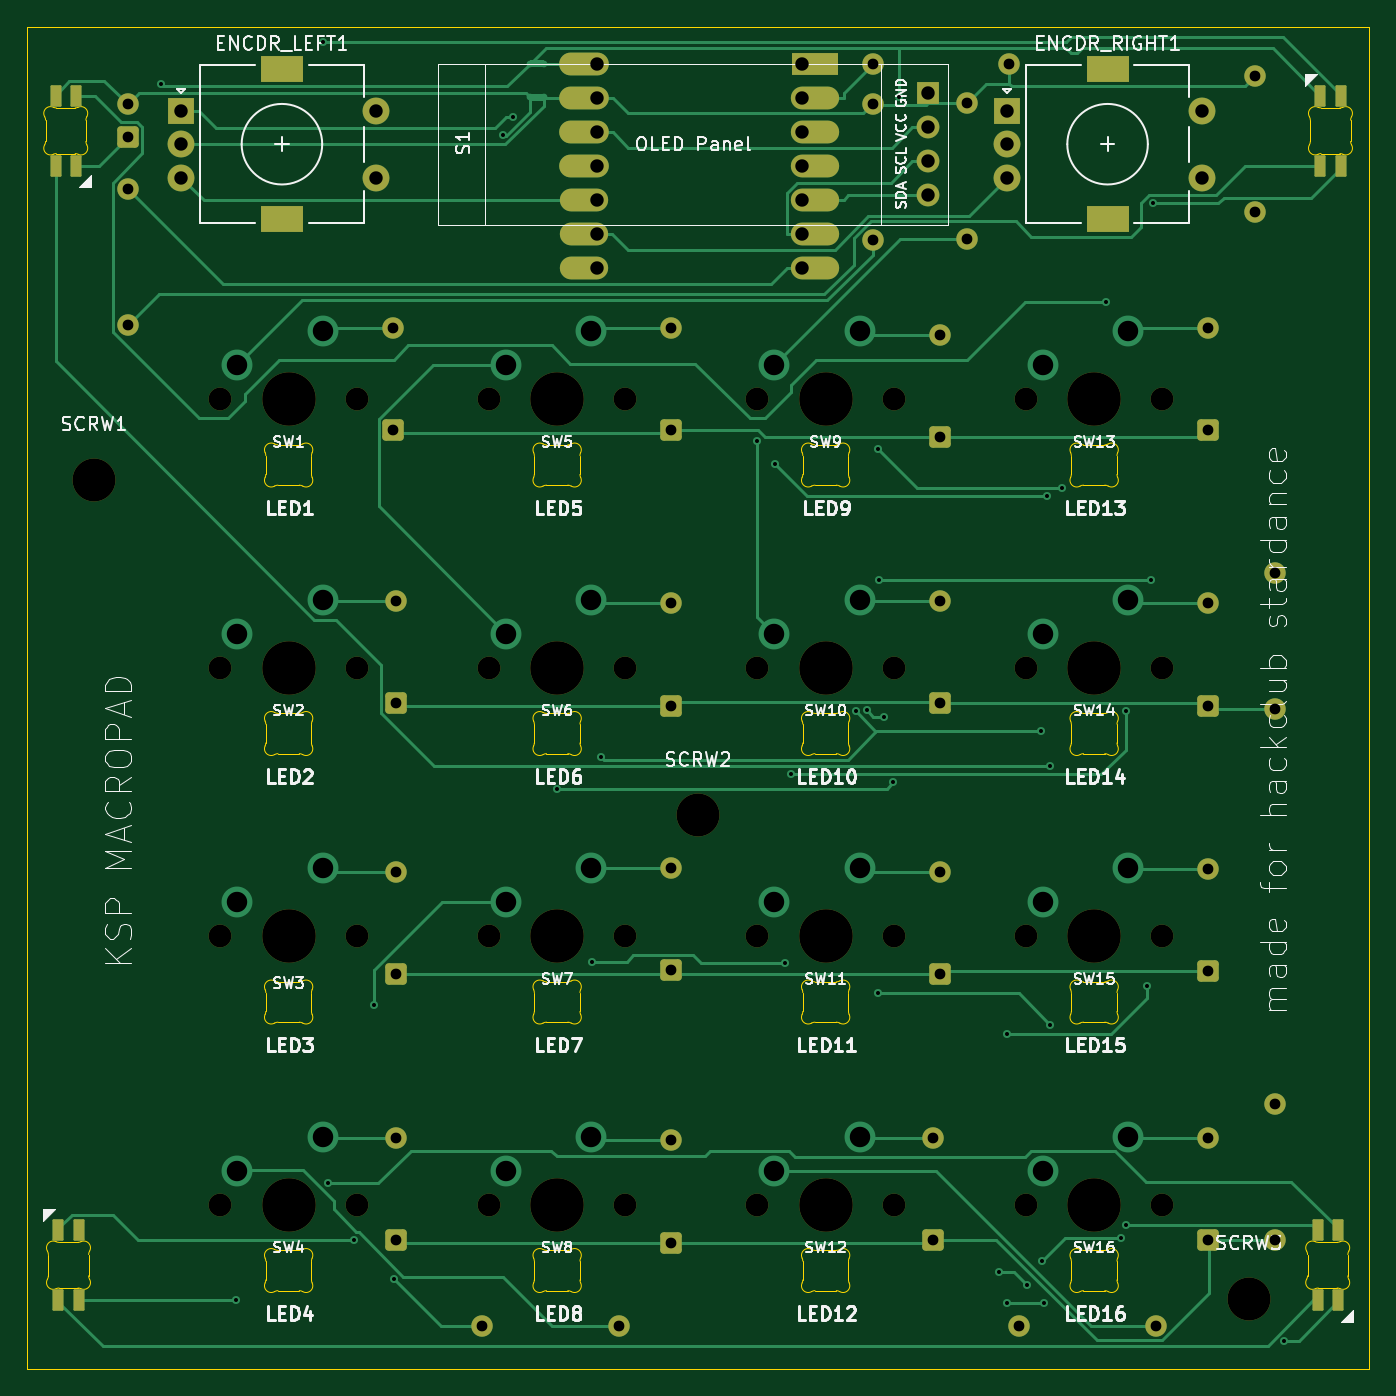
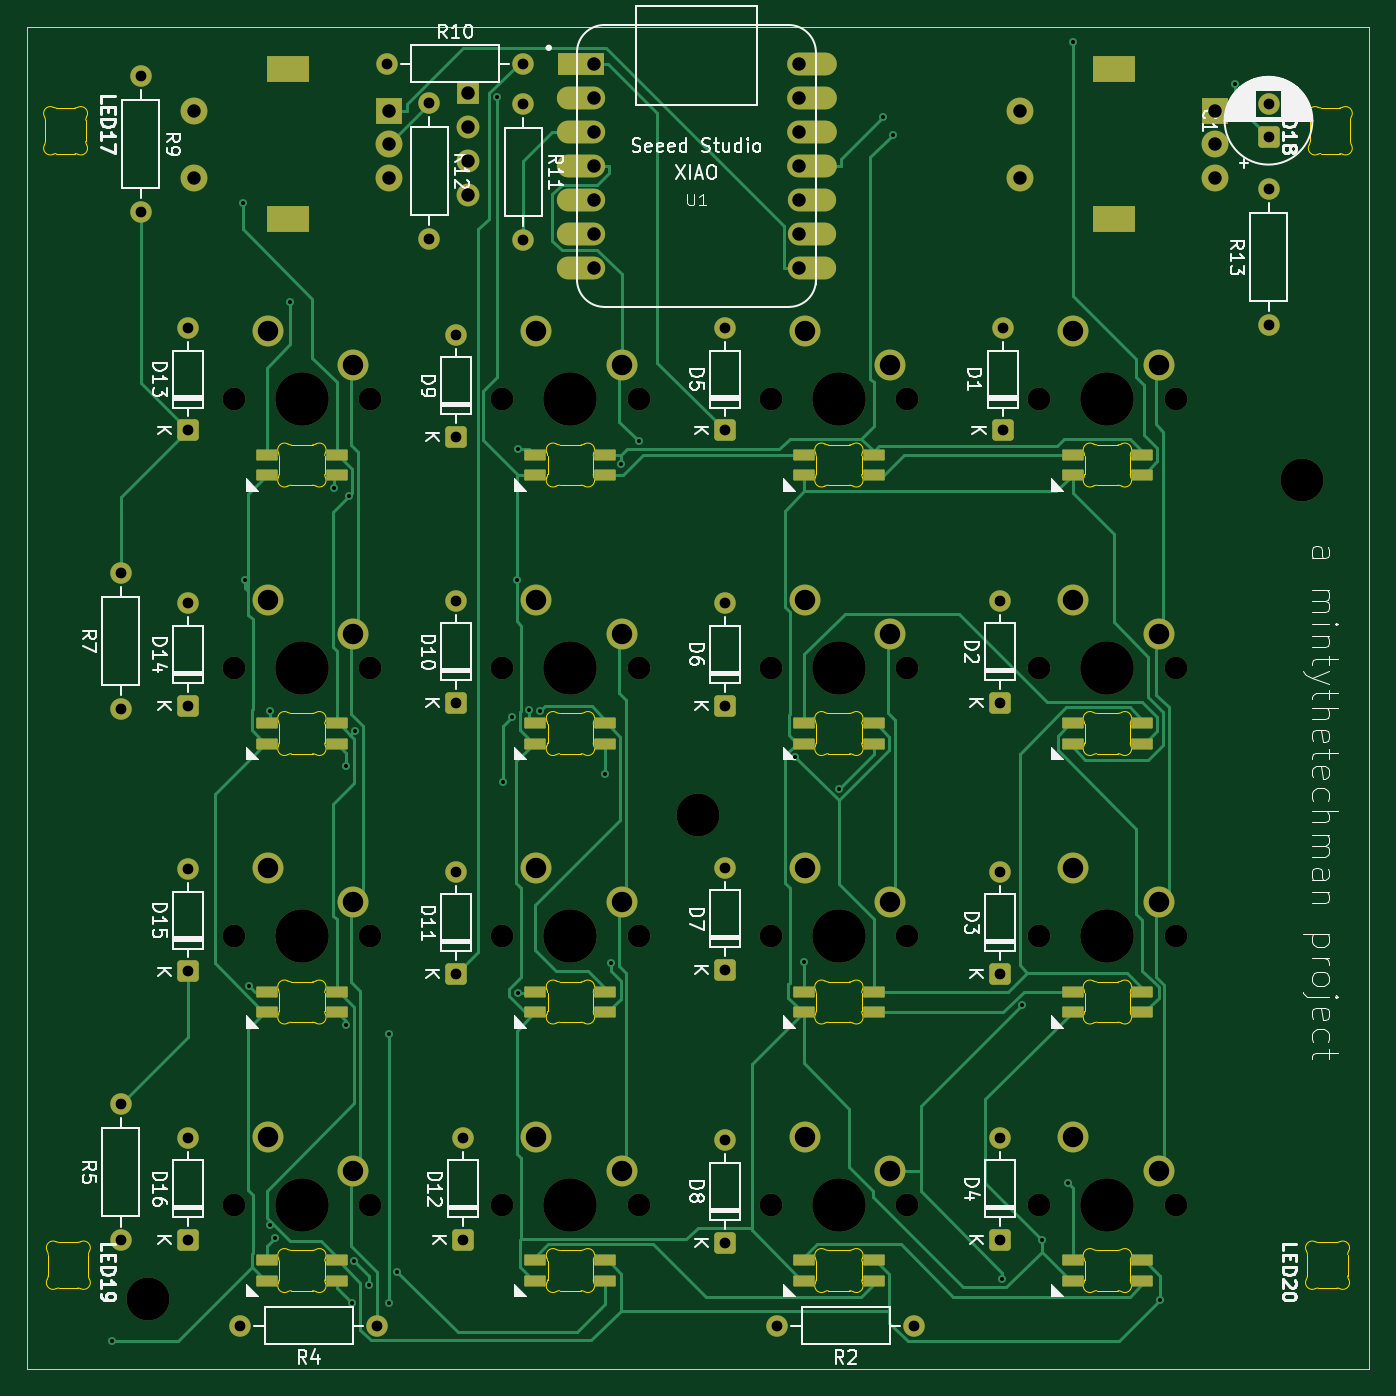
Circuit board: 11 layer files. Board 100.0 x 100.0 mm.
- bottom_copper: KSPMacroPad-B_Cu.gbr (37190 bytes)
- bottom_mask: KSPMacroPad-B_Mask.gbr (9113 bytes)
- paste: KSPMacroPad-B_Paste.gbr (3035 bytes)
- bottom_silk: KSPMacroPad-B_Silkscreen.gbr (84384 bytes)
- outline: KSPMacroPad-Edge_Cuts.gbr (23883 bytes)
- top_copper: KSPMacroPad-F_Cu.gbr (29667 bytes)
- top_mask: KSPMacroPad-F_Mask.gbr (6808 bytes)
- paste: KSPMacroPad-F_Paste.gbr (1703 bytes)
- top_silk: KSPMacroPad-F_Silkscreen.gbr (106281 bytes)
- drill: KSPMacroPad-NPTH.drl (1159 bytes)
- drill: KSPMacroPad-PTH.drl (3064 bytes)

=== bottom_copper: KSPMacroPad-B_Cu.gbr (37190 bytes, source omitted) ===
=== bottom_mask: KSPMacroPad-B_Mask.gbr (9113 bytes, source omitted) ===
=== paste: KSPMacroPad-B_Paste.gbr (3035 bytes, source withheld) ===
=== bottom_silk: KSPMacroPad-B_Silkscreen.gbr (84384 bytes, source omitted) ===
=== outline: KSPMacroPad-Edge_Cuts.gbr (23883 bytes, source omitted) ===
=== top_copper: KSPMacroPad-F_Cu.gbr (29667 bytes, source omitted) ===
=== top_mask: KSPMacroPad-F_Mask.gbr (6808 bytes, source omitted) ===
=== paste: KSPMacroPad-F_Paste.gbr (1703 bytes, source withheld) ===
=== top_silk: KSPMacroPad-F_Silkscreen.gbr (106281 bytes, source omitted) ===
=== drill: KSPMacroPad-NPTH.drl ===
M48
; DRILL file KiCad 10.0.4 date 2026-09-28T23:47:39
; FORMAT={-:-/ absolute / metric / decimal}
; #@! TF.CreationDate,2026-09-28T23:47:39-04:00
; #@! TF.GenerationSoftware,Kicad,Pcbnew,10.0.4
; #@! TF.FileFunction,NonPlated,1,2,NPTH
FMAT,2
METRIC
; #@! TA.AperFunction,NonPlated,NPTH,ComponentDrill
T1C1.702
; #@! TA.AperFunction,NonPlated,NPTH,ComponentDrill
T2C3.200
; #@! TA.AperFunction,NonPlated,NPTH,ComponentDrill
T3C3.988
%
G90
G05
T1
X79.92Y-65.0
X79.92Y-85.0
X79.92Y-105.0
X79.92Y-125.0
X90.08Y-65.0
X90.08Y-85.0
X90.08Y-105.0
X90.08Y-125.0
X99.92Y-65.0
X99.92Y-85.0
X99.92Y-105.0
X99.92Y-125.0
X110.08Y-65.0
X110.08Y-85.0
X110.08Y-105.0
X110.08Y-125.0
X119.92Y-65.0
X119.92Y-85.0
X119.92Y-105.0
X119.92Y-125.0
X130.08Y-65.0
X130.08Y-85.0
X130.08Y-105.0
X130.08Y-125.0
X139.92Y-65.0
X139.92Y-85.0
X139.92Y-105.0
X139.92Y-125.0
X150.08Y-65.0
X150.08Y-85.0
X150.08Y-105.0
X150.08Y-125.0
T2
X70.5Y-71.0
X115.5Y-96.0
X156.5Y-132.0
T3
X85.0Y-65.0
X85.0Y-85.0
X85.0Y-105.0
X85.0Y-125.0
X105.0Y-65.0
X105.0Y-85.0
X105.0Y-105.0
X105.0Y-125.0
X125.0Y-65.0
X125.0Y-85.0
X125.0Y-105.0
X125.0Y-125.0
X145.0Y-65.0
X145.0Y-85.0
X145.0Y-105.0
X145.0Y-125.0
M30

=== drill: KSPMacroPad-PTH.drl ===
M48
; DRILL file KiCad 10.0.4 date 2026-09-28T23:47:39
; FORMAT={-:-/ absolute / metric / decimal}
; #@! TF.CreationDate,2026-09-28T23:47:39-04:00
; #@! TF.GenerationSoftware,Kicad,Pcbnew,10.0.4
; #@! TF.FileFunction,Plated,1,2,PTH
FMAT,2
METRIC
; #@! TA.AperFunction,Plated,PTH,ViaDrill
T1C0.300
; #@! TA.AperFunction,Plated,PTH,ComponentDrill
T2C0.800
; #@! TA.AperFunction,Plated,PTH,ComponentDrill
T3C1.000
; #@! TA.AperFunction,Plated,PTH,ComponentDrill
T4C1.500
; #@! TA.AperFunction,Plated,PTH,ComponentDrill
T5C1.524
%
G90
G05
T1
X75.488Y-41.538
X81.072Y-132.1
X87.538Y-38.386
X87.948Y-123.379
X89.88Y-127.605
X91.388Y-110.144
X92.867Y-130.512
X100.971Y-45.293
X101.722Y-43.999
X105.0Y-94.0
X107.6Y-106.893
X108.249Y-91.621
X119.921Y-68.123
X121.228Y-69.851
X121.974Y-106.984
X122.4Y-92.941
X127.247Y-88.215
X128.052Y-88.171
X128.904Y-109.258
X128.927Y-68.686
X129.009Y-78.446
X129.346Y-88.674
X130.0Y-93.541
X130.483Y-42.471
X137.905Y-130.0
X138.505Y-112.3
X138.505Y-132.337
X140.02Y-131.0
X141.024Y-89.675
X141.1Y-129.208
X141.263Y-132.337
X141.49Y-72.2
X141.708Y-92.301
X141.709Y-111.572
X142.612Y-71.587
X145.864Y-57.761
X147.0Y-127.5
X147.359Y-88.228
X147.4Y-126.483
X148.923Y-108.722
X149.204Y-78.446
X149.392Y-50.396
X159.167Y-135.118
T2
X73.0Y-43.0
X73.0Y-45.5
X73.0Y-49.34
X73.0Y-59.5
X92.81Y-59.69
X92.81Y-67.31
X93.0Y-80.0
X93.0Y-87.62
X93.0Y-100.19
X93.0Y-107.81
X93.0Y-120.0
X93.0Y-127.62
X99.42Y-134.0
X109.58Y-134.0
X113.5Y-59.69
X113.5Y-67.31
X113.5Y-80.19
X113.5Y-87.81
X113.5Y-99.88
X113.5Y-107.5
X113.5Y-120.19
X113.5Y-127.81
X128.5Y-40.0
X128.5Y-43.0
X128.5Y-53.16
X133.0Y-120.0
X133.0Y-127.62
X133.5Y-60.19
X133.5Y-67.81
X133.5Y-80.0
X133.5Y-87.62
X133.5Y-100.19
X133.5Y-107.81
X135.5Y-42.92
X135.5Y-53.08
X138.66Y-40.0
X139.42Y-134.0
X149.58Y-134.0
X153.5Y-59.69
X153.5Y-67.31
X153.5Y-80.19
X153.5Y-87.81
X153.5Y-100.0
X153.5Y-107.62
X153.5Y-120.0
X153.5Y-127.62
X157.0Y-40.92
X157.0Y-51.08
X158.5Y-77.92
X158.5Y-88.08
X158.5Y-117.5
X158.5Y-127.66
T3
X77.0Y-43.5
X77.0Y-46.0
X77.0Y-48.5
X91.5Y-43.5
X91.5Y-48.5
X107.986Y-40.0
X107.986Y-42.54
X107.986Y-45.08
X107.986Y-47.62
X107.986Y-50.16
X107.986Y-52.7
X107.986Y-55.24
X123.235Y-40.0
X123.235Y-42.54
X123.235Y-45.08
X123.235Y-47.62
X123.235Y-50.16
X123.235Y-52.7
X123.235Y-55.24
X132.615Y-42.19
X132.615Y-44.73
X132.615Y-47.27
X132.615Y-49.81
X138.5Y-43.5
X138.5Y-46.0
X138.5Y-48.5
X153.0Y-43.5
X153.0Y-48.5
T5
X81.19Y-62.46
X81.19Y-82.46
X81.19Y-102.46
X81.19Y-122.46
X87.54Y-59.92
X87.54Y-79.92
X87.54Y-99.92
X87.54Y-119.92
X101.19Y-62.46
X101.19Y-82.46
X101.19Y-102.46
X101.19Y-122.46
X107.54Y-59.92
X107.54Y-79.92
X107.54Y-99.92
X107.54Y-119.92
X121.19Y-62.46
X121.19Y-82.46
X121.19Y-102.46
X121.19Y-122.46
X127.54Y-59.92
X127.54Y-79.92
X127.54Y-99.92
X127.54Y-119.92
X141.19Y-62.46
X141.19Y-82.46
X141.19Y-102.46
X141.19Y-122.46
X147.54Y-59.92
X147.54Y-79.92
X147.54Y-99.92
X147.54Y-119.92
T4
G00X83.85Y-40.4
M15
G01X85.15Y-40.4
M16
G05
G00X83.85Y-51.6
M15
G01X85.15Y-51.6
M16
G05
G00X145.35Y-40.4
M15
G01X146.65Y-40.4
M16
G05
G00X145.35Y-51.6
M15
G01X146.65Y-51.6
M16
G05
M30
